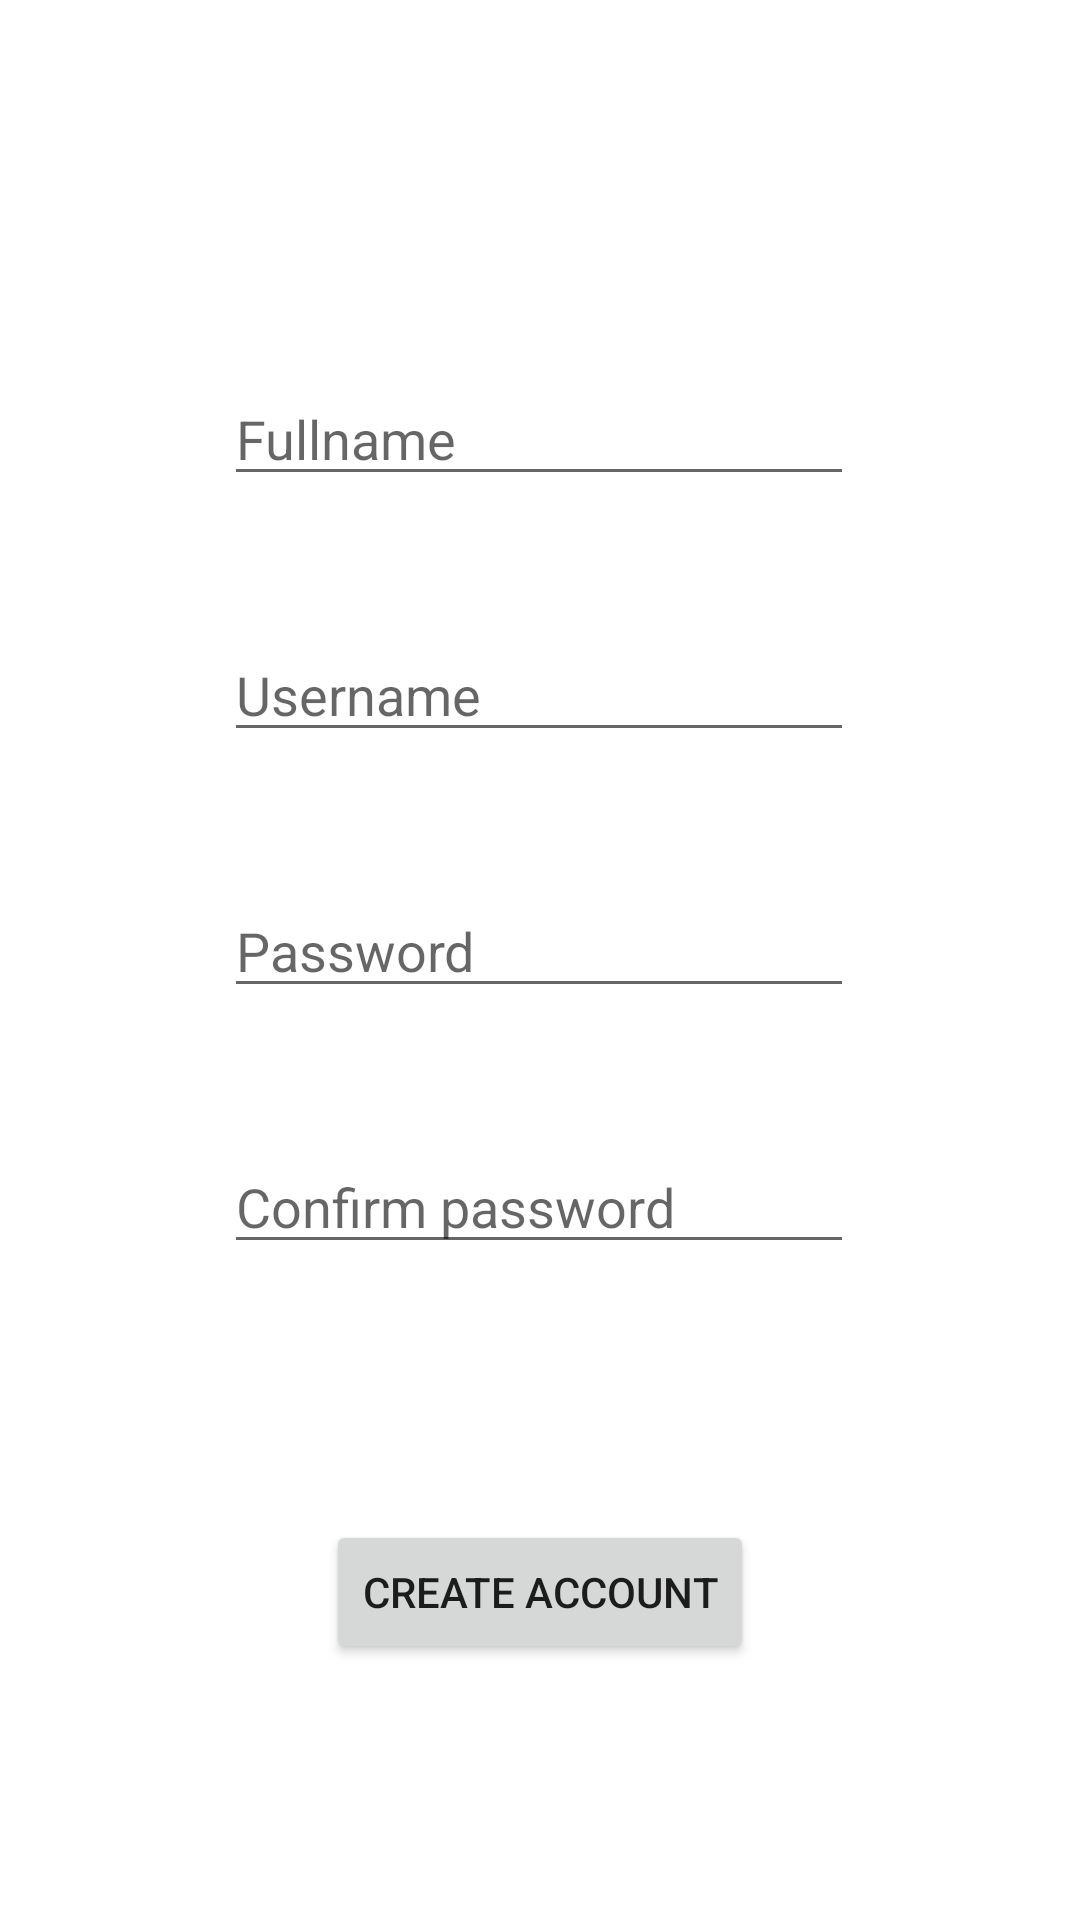

Here is an Android app screen rendered from its layout file. Give the layout XML and the strings, colors and styles it references.
<!-- AndroidManifest.xml: application theme Theme.ITube2 -->
<!-- res/layout/activity_signuppage.xml -->
<?xml version="1.0" encoding="utf-8"?>
<androidx.constraintlayout.widget.ConstraintLayout xmlns:android="http://schemas.android.com/apk/res/android"
    xmlns:app="http://schemas.android.com/apk/res-auto"
    xmlns:tools="http://schemas.android.com/tools"
    android:layout_width="match_parent"
    android:layout_height="match_parent"
    tools:context=".signuppage">

    <EditText
        android:id="@+id/fullnameinput"
        android:layout_width="wrap_content"
        android:layout_height="wrap_content"
        android:layout_marginTop="124dp"
        android:ems="10"
        android:inputType="textPersonName"
        app:layout_constraintEnd_toEndOf="parent"
        app:layout_constraintHorizontal_bias="0.497"
        app:layout_constraintStart_toStartOf="parent"
        app:layout_constraintTop_toTopOf="parent"
        android:hint="Fullname"/>

    <EditText
        android:id="@+id/usernameinput"
        android:layout_width="wrap_content"
        android:layout_height="wrap_content"
        android:layout_marginTop="44dp"
        android:ems="10"
        android:inputType="textPersonName"
        android:hint="Username"
        app:layout_constraintEnd_toEndOf="parent"
        app:layout_constraintHorizontal_bias="0.497"
        app:layout_constraintStart_toStartOf="parent"
        app:layout_constraintTop_toBottomOf="@+id/fullnameinput" />

    <EditText
        android:id="@+id/passwordinput"
        android:layout_width="wrap_content"
        android:layout_height="wrap_content"
        android:layout_marginTop="44dp"
        android:ems="10"
        android:inputType="textPersonName"
        android:hint="Password"
        app:layout_constraintEnd_toEndOf="parent"
        app:layout_constraintHorizontal_bias="0.497"
        app:layout_constraintStart_toStartOf="parent"
        app:layout_constraintTop_toBottomOf="@+id/usernameinput" />

    <EditText
        android:id="@+id/conpasswordinput"
        android:layout_width="wrap_content"
        android:layout_height="wrap_content"
        android:layout_marginTop="44dp"
        android:ems="10"
        android:inputType="textPersonName"
        android:hint="Confirm password"
        app:layout_constraintEnd_toEndOf="parent"
        app:layout_constraintHorizontal_bias="0.497"
        app:layout_constraintStart_toStartOf="parent"
        app:layout_constraintTop_toBottomOf="@+id/passwordinput" />

    <Button
        android:id="@+id/button"
        android:layout_width="wrap_content"
        android:layout_height="wrap_content"
        android:text="Create account"
        app:layout_constraintBottom_toBottomOf="parent"
        app:layout_constraintEnd_toEndOf="parent"
        app:layout_constraintStart_toStartOf="parent"
        app:layout_constraintTop_toBottomOf="@+id/conpasswordinput" />

</androidx.constraintlayout.widget.ConstraintLayout>
<!-- resources referenced by this layout -->
<resources>
  <style name="Theme.ITube2" parent="Theme.MaterialComponents.DayNight.DarkActionBar">
          
          <item name="colorPrimary">@color/purple_500</item>
          <item name="colorPrimaryVariant">@color/purple_700</item>
          <item name="colorOnPrimary">@color/white</item>
          
          <item name="colorSecondary">@color/teal_200</item>
          <item name="colorSecondaryVariant">@color/teal_700</item>
          <item name="colorOnSecondary">@color/black</item>
          
          <item name="android:statusBarColor">?attr/colorPrimaryVariant</item>
          
      </style>
  <!-- not gathered from this repository: default colours our renderer supplied (Android Studio template values) -->
  <color name="purple_500">#FF6200EE</color>
  <color name="purple_700">#FF3700B3</color>
  <color name="teal_200">#FF03DAC5</color>
  <color name="teal_700">#FF018786</color>
  <color name="black">#FF000000</color>
  <color name="white">#FFFFFFFF</color>
</resources>
